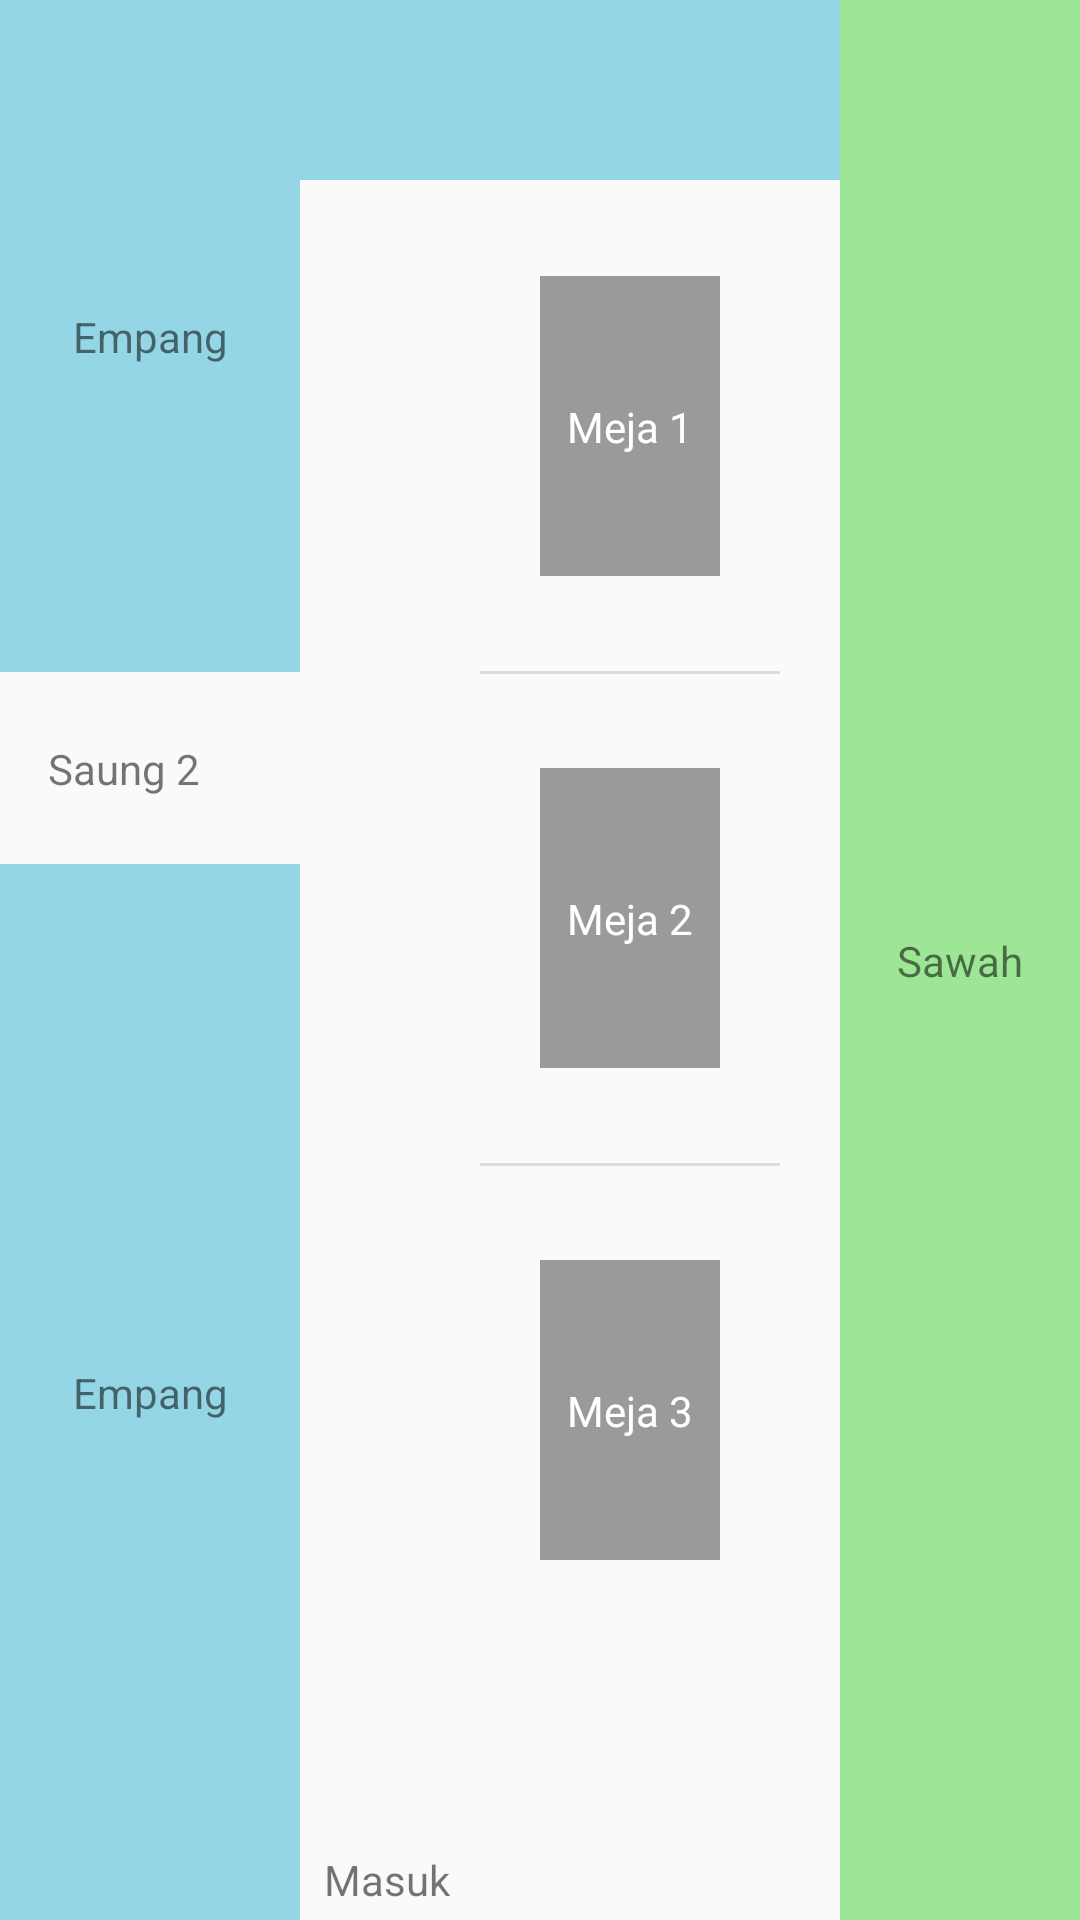

The Android layout XML behind this screen, and the referenced resources:
<!-- AndroidManifest.xml: application theme AppTheme -->
<!-- res/layout/fragment_seat_main.xml -->
<?xml version="1.0" encoding="utf-8"?>
<layout xmlns:android="http://schemas.android.com/apk/res/android"
    xmlns:app="http://schemas.android.com/apk/res-auto">

    <data>

        <variable
            name="viewModel"
            type="e.ardya.foodorderapp.viewmodel.HomeViewModel" />
    </data>

    <androidx.constraintlayout.widget.ConstraintLayout
        android:layout_width="match_parent"
        android:layout_height="560dp"
        android:layoutDirection="ltr">

        <View
            android:id="@+id/view2"
            android:layout_width="100dp"
            android:layout_height="0dp"
            android:background="#95D6E6"
            app:layout_constraintBottom_toTopOf="@id/guideline5"
            app:layout_constraintStart_toStartOf="parent"
            app:layout_constraintTop_toTopOf="parent" />

        <View
            android:id="@+id/view8"
            android:layout_width="100dp"
            android:layout_height="0dp"
            android:background="#95D6E6"
            app:layout_constraintBottom_toBottomOf="parent"
            app:layout_constraintStart_toStartOf="parent"
            app:layout_constraintTop_toBottomOf="@id/guideline7" />

        <View
            android:id="@+id/view4"
            android:layout_width="0dp"
            android:layout_height="60dp"
            android:background="#95D6E6"
            app:layout_constraintEnd_toStartOf="@+id/view3"
            app:layout_constraintStart_toEndOf="@+id/view2"
            app:layout_constraintTop_toTopOf="parent" />

        <View
            android:id="@+id/view3"
            android:layout_width="80dp"
            android:layout_height="match_parent"
            android:background="#9DE695"
            app:layout_constraintEnd_toEndOf="parent" />

        <View
            android:id="@+id/v_meja_1"
            android:layout_width="60dp"
            android:layout_height="100dp"
            android:layout_marginTop="32dp"
            android:layout_marginEnd="40dp"
            android:background="#9A9A9A"
            app:layout_constraintEnd_toStartOf="@+id/view3"
            app:layout_constraintTop_toBottomOf="@+id/view4" />

        <View
            android:id="@+id/view11"
            style="@style/Divider"
            android:layout_marginEnd="20dp"
            app:layout_constraintBottom_toTopOf="@+id/v_meja_2"
            app:layout_constraintEnd_toStartOf="@+id/view3"
            app:layout_constraintTop_toBottomOf="@+id/v_meja_1" />

        <View
            android:id="@+id/view10"
            style="@style/Divider"
            android:layout_marginEnd="20dp"
            app:layout_constraintBottom_toTopOf="@+id/v_meja_3"
            app:layout_constraintEnd_toStartOf="@+id/view3"
            app:layout_constraintTop_toBottomOf="@+id/v_meja_2" />

        <View
            android:id="@+id/v_meja_2"
            android:layout_width="60dp"
            android:layout_height="100dp"
            android:layout_marginTop="64dp"
            android:layout_marginEnd="40dp"
            android:background="#9A9A9A"
            app:layout_constraintEnd_toStartOf="@+id/view3"
            app:layout_constraintTop_toBottomOf="@+id/v_meja_1" />

        <View
            android:id="@+id/v_meja_3"
            android:layout_width="60dp"
            android:layout_height="100dp"
            android:layout_marginTop="64dp"
            android:layout_marginEnd="40dp"
            android:background="#9A9A9A"
            app:layout_constraintEnd_toStartOf="@+id/view3"
            app:layout_constraintTop_toBottomOf="@+id/v_meja_2" />

        <TextView
            android:id="@+id/textView23"
            android:layout_width="wrap_content"
            android:layout_height="wrap_content"
            android:text="Sawah"
            app:layout_constraintBottom_toBottomOf="parent"
            app:layout_constraintEnd_toEndOf="@+id/view3"
            app:layout_constraintStart_toStartOf="@+id/view3"
            app:layout_constraintTop_toTopOf="@+id/view3" />

        <TextView
            android:id="@+id/textView25"
            android:layout_width="wrap_content"
            android:layout_height="wrap_content"
            android:text="Empang"
            app:layout_constraintBottom_toBottomOf="parent"
            app:layout_constraintEnd_toEndOf="@+id/view8"
            app:layout_constraintStart_toStartOf="@+id/view8"
            app:layout_constraintTop_toTopOf="@+id/view8" />

        <TextView
            android:id="@+id/textView26"
            android:layout_width="wrap_content"
            android:layout_height="wrap_content"
            android:text="Empang"
            app:layout_constraintBottom_toBottomOf="@+id/view2"
            app:layout_constraintEnd_toEndOf="@+id/view2"
            app:layout_constraintStart_toStartOf="@+id/view2"
            app:layout_constraintTop_toTopOf="@+id/view2" />

        <TextView
            android:id="@+id/textView27"
            android:layout_width="wrap_content"
            android:layout_height="wrap_content"
            android:text="Meja 1"
            android:textColor="@color/color_white"
            app:layout_constraintBottom_toBottomOf="@+id/v_meja_1"
            app:layout_constraintEnd_toEndOf="@+id/v_meja_1"
            app:layout_constraintStart_toStartOf="@+id/v_meja_1"
            app:layout_constraintTop_toTopOf="@+id/v_meja_1" />

        <TextView
            android:id="@+id/textView29"
            android:layout_width="wrap_content"
            android:layout_height="wrap_content"
            android:text="Meja 2"
            android:textColor="@color/color_white"
            app:layout_constraintBottom_toBottomOf="@+id/v_meja_2"
            app:layout_constraintEnd_toEndOf="@+id/v_meja_2"
            app:layout_constraintStart_toStartOf="@+id/v_meja_2"
            app:layout_constraintTop_toTopOf="@+id/v_meja_2" />

        <TextView
            android:id="@+id/textView30"
            android:layout_width="wrap_content"
            android:layout_height="wrap_content"
            android:text="Meja 3"
            android:textColor="@color/color_white"
            app:layout_constraintBottom_toBottomOf="@+id/v_meja_3"
            app:layout_constraintEnd_toEndOf="@+id/v_meja_3"
            app:layout_constraintStart_toStartOf="@+id/v_meja_3"
            app:layout_constraintTop_toTopOf="@+id/v_meja_3" />

        <TextView
            android:id="@+id/textView31"
            android:layout_width="wrap_content"
            android:layout_height="wrap_content"
            android:layout_marginStart="8dp"
            android:layout_marginBottom="4dp"
            android:text="Masuk"
            app:layout_constraintBottom_toBottomOf="parent"
            app:layout_constraintStart_toEndOf="@+id/view8" />

        <TextView
            android:id="@+id/tv_to_saung2"
            android:layout_width="64dp"
            android:layout_height="wrap_content"
            android:layout_marginStart="16dp"
            android:text="Saung 2"
            app:layout_constraintBottom_toTopOf="@+id/view8"
            app:layout_constraintStart_toStartOf="parent"
            app:layout_constraintTop_toBottomOf="@+id/view2" />

        <androidx.constraintlayout.widget.Guideline
            android:id="@+id/guideline5"
            android:layout_width="wrap_content"
            android:layout_height="wrap_content"
            android:orientation="horizontal"
            app:layout_constraintGuide_percent="0.35" />

        <androidx.constraintlayout.widget.Guideline
            android:id="@+id/guideline7"
            android:layout_width="wrap_content"
            android:layout_height="wrap_content"
            android:orientation="horizontal"
            app:layout_constraintGuide_percent="0.45" />
    </androidx.constraintlayout.widget.ConstraintLayout>
</layout>
<!-- resources referenced by this layout -->
<resources>
  <color name="color_white">#ffffff</color>
  <style name="Divider">
          <item name="android:layout_width">100dp</item>
          <item name="android:layout_height">1dp</item>
          <item name="android:background">?android:attr/listDivider</item>
      </style>
  <style name="AppTheme" parent="Theme.AppCompat.Light.DarkActionBar">
          
          <item name="colorPrimary">@color/colorPrimary</item>
          <item name="colorPrimaryDark">@color/colorPrimaryDark</item>
          <item name="colorAccent">@color/colorAccent</item>
      </style>
  <color name="colorPrimary">#6200EE</color>
  <color name="colorPrimaryDark">#3700B3</color>
  <color name="colorAccent">#03DAC5</color>
</resources>
